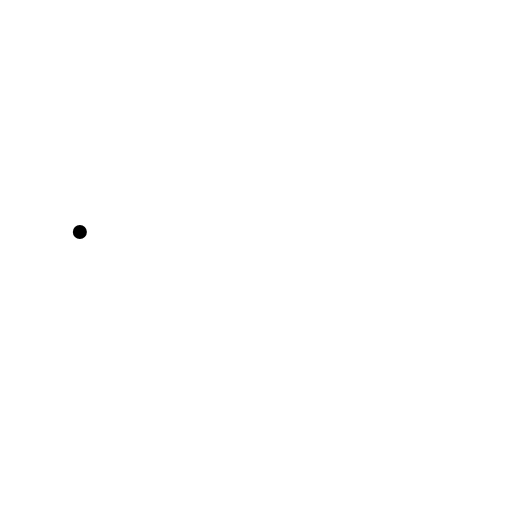
t = 0.00 s
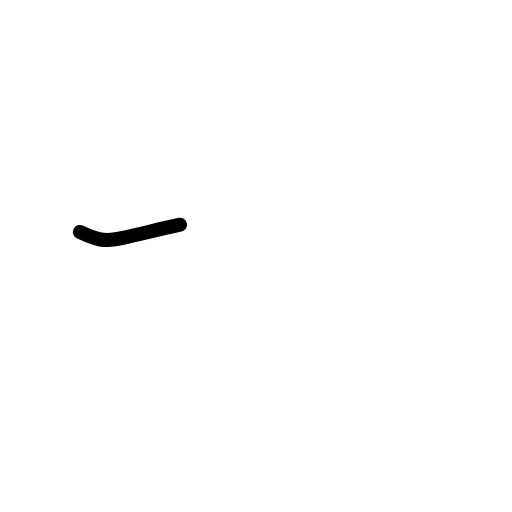
t = 0.42 s
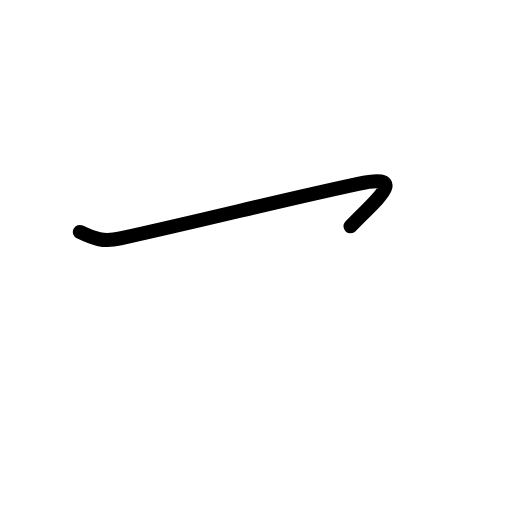
t = 0.83 s
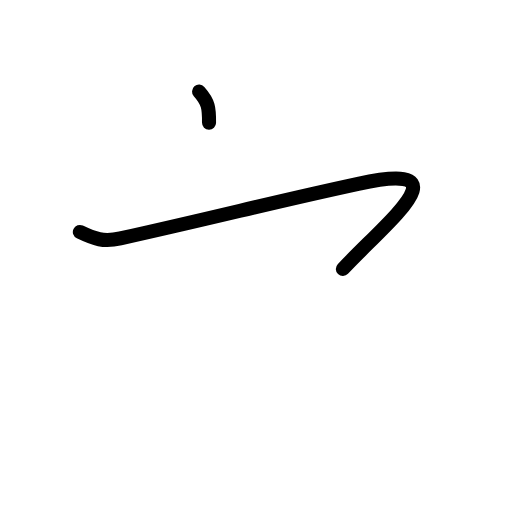
t = 1.20 s
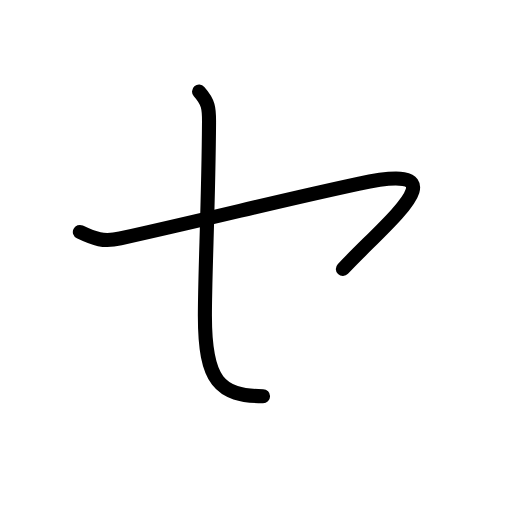
t = 1.60 s
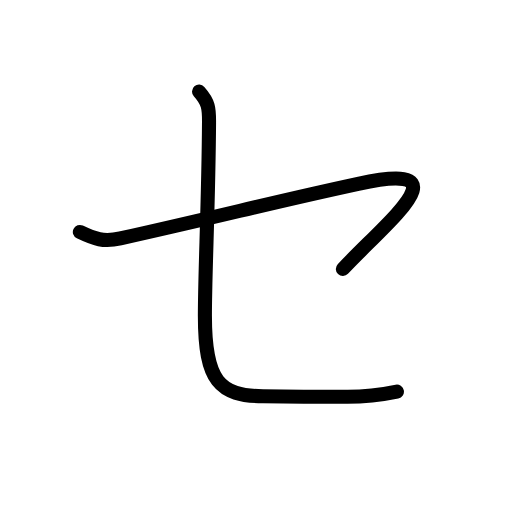
t = 2.00 s

The animated SVG that drew these frames (rendered in a browser with its animation timeline set to each time). Animation: 9 SMIL elements (animate=9); one cycle of 2.00 s.

<?xml version="1.0" encoding="UTF-8"?>
<!--
AniKanjiVG is licensed by CC-BY-SA Paul C. Sommerhoff (https://bitbucket.org/sommerhoff/anikanjivg).
AniKanjiVG uses KanjiVG which is licensed by CC-BY-SA Ulrich Apel (http://kanjivg.tagaini.net).
See also http://creativecommons.org/licenses/by-sa/3.0/
-->
<svg xmlns:kvg='http://kanjivg.tagaini.net' xmlns='http://www.w3.org/2000/svg' width='109' height='109' viewBox='0 0 109 109' style='fill:none;stroke:#000000;stroke-width:3;stroke-linecap:round;stroke-linejoin:round;' id="kvg:kanji_030bb"><g id="kvg:030bb"><path id="kvg:030bb-s1" d="M17,49.38c3.12,1.5,5.04,2.18,8.62,1.38c23.5-5.25,31.24-7.43,50.62-11.62c23.12-5,6.5,7.75-3.25,18.12"><animate attributeName="d" begin="0.0s" dur="0.3333333333333333s" from="M17,49.38C17,49.38,17,49.38,17,49.38" to="M17,49.38c3.12,1.5,5.04,2.18,8.62,1.38" />
<animate attributeName="d" begin="0.3333333333333333s" dur="0.3333333333333333s" from="M17,49.38c3.12,1.5,5.04,2.18,8.62,1.38c0,0,0,0,0,0,0" to="M17,49.38c3.12,1.5,5.04,2.18,8.62,1.38c23.5-5.25,31.24-7.43,50.62-11.62" />
<animate attributeName="d" begin="0.6666666666666666s" dur="0.3333333333333333s" from="M17,49.38c3.12,1.5,5.04,2.18,8.62,1.38c23.5-5.25,31.24-7.43,50.62-11.62c0,0,0,0,0,0,0" to="M17,49.38c3.12,1.5,5.04,2.18,8.62,1.38c23.5-5.25,31.24-7.43,50.62-11.62c23.12-5,6.5,7.75-3.25,18.12" />
</path>
<path id="kvg:030bb-s2" d="M42.38,19.5c2,2.25,2.15,3.5,2.12,6.62c-0.12,17.5-0.88,31.75-0.88,41.12c0,14,3.13,16.99,12.38,17.12c8.38,0.12,14.12,0.12,18,0.12c3.88,0,7.5-0.5,10.5-1.12"><animate attributeName="d" begin="1.0s" dur="0.2s" from="M42.38,19.5C42.38,19.5,42.38,19.5,42.38,19.5" to="M42.38,19.5c2,2.25,2.15,3.5,2.12,6.62" />
<animate attributeName="d" begin="1.2s" dur="0.2s" from="M42.38,19.5c2,2.25,2.15,3.5,2.12,6.62c0,0,0,0,0,0,0" to="M42.38,19.5c2,2.25,2.15,3.5,2.12,6.62c-0.12,17.5-0.88,31.75-0.88,41.12" />
<animate attributeName="d" begin="1.4s" dur="0.2s" from="M42.38,19.5c2,2.25,2.15,3.5,2.12,6.62c-0.12,17.5-0.88,31.75-0.88,41.12c0,0,0,0,0,0,0" to="M42.38,19.5c2,2.25,2.15,3.5,2.12,6.62c-0.12,17.5-0.88,31.75-0.88,41.12c0,14,3.13,16.99,12.38,17.12" />
<animate attributeName="d" begin="1.6s" dur="0.2s" from="M42.38,19.5c2,2.25,2.15,3.5,2.12,6.62c-0.12,17.5-0.88,31.75-0.88,41.12c0,14,3.13,16.99,12.38,17.12c0,0,0,0,0,0,0" to="M42.38,19.5c2,2.25,2.15,3.5,2.12,6.62c-0.12,17.5-0.88,31.75-0.88,41.12c0,14,3.13,16.99,12.38,17.12c8.38,0.12,14.12,0.12,18,0.12" />
<animate attributeName="d" begin="1.8s" dur="0.2s" from="M42.38,19.5c2,2.25,2.15,3.5,2.12,6.62c-0.12,17.5-0.88,31.75-0.88,41.12c0,14,3.13,16.99,12.38,17.12c8.38,0.12,14.12,0.12,18,0.12c0,0,0,0,0,0,0" to="M42.38,19.5c2,2.25,2.15,3.5,2.12,6.62c-0.12,17.5-0.88,31.75-0.88,41.12c0,14,3.13,16.99,12.38,17.12c8.38,0.12,14.12,0.12,18,0.12c3.88,0,7.5-0.5,10.5-1.12" />
<animate attributeName="d" begin="0s" dur="1.0s" from="M-100,-100" to="M-100,-100" />
</path>
</g>
</svg>
